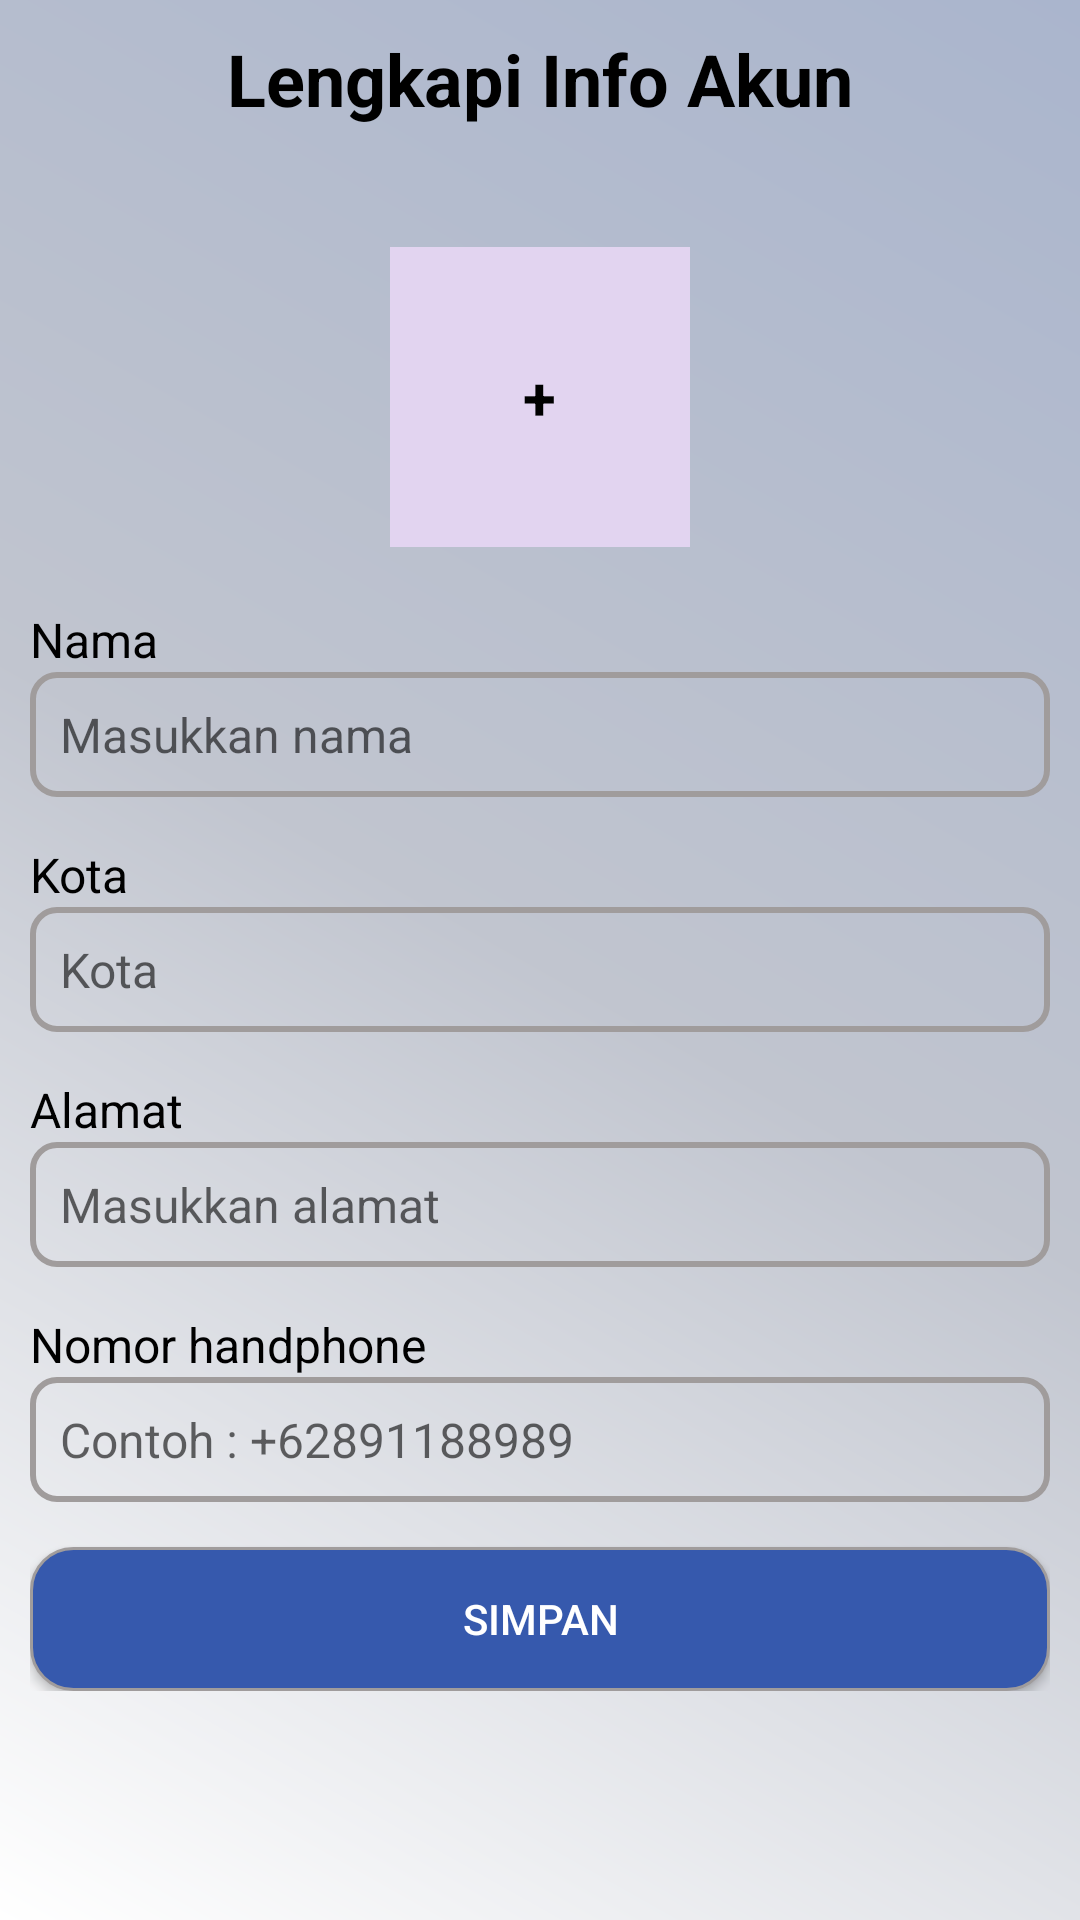

Layout XML and referenced resources for this Android screen:
<!-- AndroidManifest.xml: application theme Theme.SecondHand -->
<!-- res/layout/activity_lengkapi_info_akun.xml -->
<?xml version="1.0" encoding="utf-8"?>
<ScrollView xmlns:android="http://schemas.android.com/apk/res/android"
    xmlns:tools="http://schemas.android.com/tools"
    android:layout_width="match_parent"
    android:layout_height="match_parent"
    android:orientation="horizontal"
    tools:context=".view.activity.LengkapiInfoAkun"
    android:padding="10dp"
    android:background="@drawable/custom_app_background">

    <RelativeLayout
        android:layout_width="match_parent"
        android:layout_height="wrap_content">
        <TextView
            android:id="@+id/title_lengkapi_info_akun"
            android:layout_width="match_parent"
            android:layout_height="wrap_content"
            android:layout_marginBottom="20dp"
            android:gravity="center_horizontal"
            android:text="Lengkapi Info Akun"
            android:textColor="@color/black"
            android:textSize="24sp"
            android:textStyle="bold"
            tools:ignore="HardcodedText" />
        <LinearLayout
            android:layout_width="match_parent"
            android:layout_height="wrap_content"
            android:orientation="vertical"
            android:layout_below="@+id/title_lengkapi_info_akun">
            <RelativeLayout
                android:layout_width="100dp"
                android:layout_height="100dp"
                android:layout_margin="20dp"
                android:layout_gravity="center_horizontal"
                android:id="@+id/update_image_user_button"
                android:background="@color/image_picker_background">
                <ImageView
                    android:layout_width="100dp"
                    android:layout_height="100dp"
                    android:scaleType="centerCrop"
                    android:id="@+id/update_image_user_uri"
                    android:contentDescription="@string/img" />

                <TextView
                    android:layout_width="wrap_content"
                    android:layout_height="wrap_content"
                    android:layout_centerInParent="true"
                    android:text="+"
                    android:textColor="@color/black"
                    android:textSize="20sp"
                    android:textStyle="bold"
                    tools:ignore="HardcodedText" />
            </RelativeLayout>
            <TextView
                android:layout_width="wrap_content"
                android:layout_height="wrap_content"
                android:textColor="@color/black"
                android:textSize="16sp"
                android:text="@string/nama"/>
            <EditText
                android:layout_width="match_parent"
                android:layout_height="wrap_content"
                android:background="@drawable/custom_edit_text_layout"
                android:padding="10dp"
                android:hint="@string/masukkan_nama"
                android:textSize="16sp"
                android:id="@+id/update_nama_user"
                android:textColor="@color/black"
                android:layout_marginBottom="15dp"
                android:importantForAutofill="no"
                android:inputType="text" />
            <TextView
                android:layout_width="wrap_content"
                android:layout_height="wrap_content"
                android:textColor="@color/black"
                android:textSize="16sp"
                android:text="@string/kota"/>
            <EditText
                android:layout_width="match_parent"
                android:layout_height="wrap_content"
                android:background="@drawable/custom_edit_text_layout"
                android:padding="10dp"
                android:hint="@string/kota"
                android:textSize="16sp"
                android:id="@+id/update_kota_user"
                android:textColor="@color/black"
                android:layout_marginBottom="15dp"
                android:importantForAutofill="no"
                android:inputType="text" />
            <TextView
                android:layout_width="wrap_content"
                android:layout_height="wrap_content"
                android:textColor="@color/black"
                android:textSize="16sp"
                android:text="@string/alamat"/>
            <EditText
                android:layout_width="match_parent"
                android:layout_height="wrap_content"
                android:background="@drawable/custom_edit_text_layout"
                android:padding="10dp"
                android:hint="@string/masukkan_alamat"
                android:textSize="16sp"
                android:id="@+id/update_alamat_user"
                android:textColor="@color/black"
                android:layout_marginBottom="15dp"
                android:importantForAutofill="no"
                android:inputType="text" />
            <TextView
                android:layout_width="wrap_content"
                android:layout_height="wrap_content"
                android:textColor="@color/black"
                android:textSize="16sp"
                android:text="@string/nomor_handphone"/>
            <EditText
                android:layout_width="match_parent"
                android:layout_height="wrap_content"
                android:background="@drawable/custom_edit_text_layout"
                android:padding="10dp"
                android:id="@+id/update_nomor_handphone_user"
                android:hint="@string/masukkan_nomor_handphone"
                android:textSize="16sp"
                android:textColor="@color/black"
                android:layout_marginBottom="15dp"
                android:importantForAutofill="no"
                android:inputType="phone" />
            <androidx.appcompat.widget.AppCompatButton
                android:layout_width="match_parent"
                android:layout_height="wrap_content"
                android:textColor="@color/white"
                android:text="@string/simpan"
                android:id="@+id/update_button_simpan"
                android:background="@drawable/custom_button_layout_2"/>
        </LinearLayout>
    </RelativeLayout>
</ScrollView>
<!-- resources referenced by this layout -->
<resources>
  <color name="black">#FF000000</color>
  <color name="image_picker_background">#E2D4F0</color>
  <color name="white">#FFFFFFFF</color>
  <!-- drawable custom_app_background (drawable) -->
  <?xml version="1.0" encoding="utf-8"?>
  <shape xmlns:android="http://schemas.android.com/apk/res/android">
      <gradient
          android:type="linear"
          android:angle="45"
          android:centerColor="#C1C5CF"
          android:startColor="@color/white"
          android:endColor="#AAB5CD" />
  </shape>
  <!-- drawable custom_button_layout_2 (drawable) -->
  <?xml version="1.0" encoding="utf-8"?>
  <shape xmlns:android="http://schemas.android.com/apk/res/android" android:shape="rectangle" >
      <corners
          android:radius="14dp"
          />
      <solid
          android:color="@color/bottom_nav_background"
          />
      <stroke
          android:width="1dp"
          android:color="#A09C9C"
          />
  </shape>
  <!-- drawable custom_edit_text_layout (drawable) -->
  <?xml version="1.0" encoding="utf-8"?>
  <shape xmlns:android="http://schemas.android.com/apk/res/android"
      android:shape="rectangle">
      <corners android:radius="8dp"/>
      <stroke android:width="2dp" android:color="@color/abu_abu"/>
  </shape>
  <string name="alamat">Alamat</string>
  <string name="img">img</string>
  <string name="kota">Kota</string>
  <string name="masukkan_alamat">Masukkan alamat</string>
  <string name="masukkan_nama">Masukkan nama</string>
  <string name="masukkan_nomor_handphone">Contoh : +62891188989</string>
  <string name="nama">Nama</string>
  <string name="nomor_handphone">Nomor handphone</string>
  <string name="simpan">Simpan</string>
  <style name="Theme.SecondHand" parent="Theme.MaterialComponents.Light.NoActionBar">
          
          <item name="colorPrimary">@color/purple_500</item>
          <item name="colorPrimaryVariant">@color/purple_700</item>
          <item name="colorOnPrimary">@color/white</item>
          
          <item name="colorSecondary">@color/teal_200</item>
          <item name="colorSecondaryVariant">@color/teal_700</item>
          <item name="colorOnSecondary">@color/black</item>
          
          <item name="android:statusBarColor" tools:targetApi="l">@color/bottom_nav_selected_item</item>
          
      </style>
  <color name="bottom_nav_background">#3659AD</color>
  <color name="abu_abu">#A09C9C</color>
  <color name="purple_500">#FF6200EE</color>
  <color name="purple_700">#FF3700B3</color>
  <color name="teal_200">#FF03DAC5</color>
  <color name="teal_700">#FF018786</color>
  <color name="bottom_nav_selected_item">#220006</color>
</resources>
